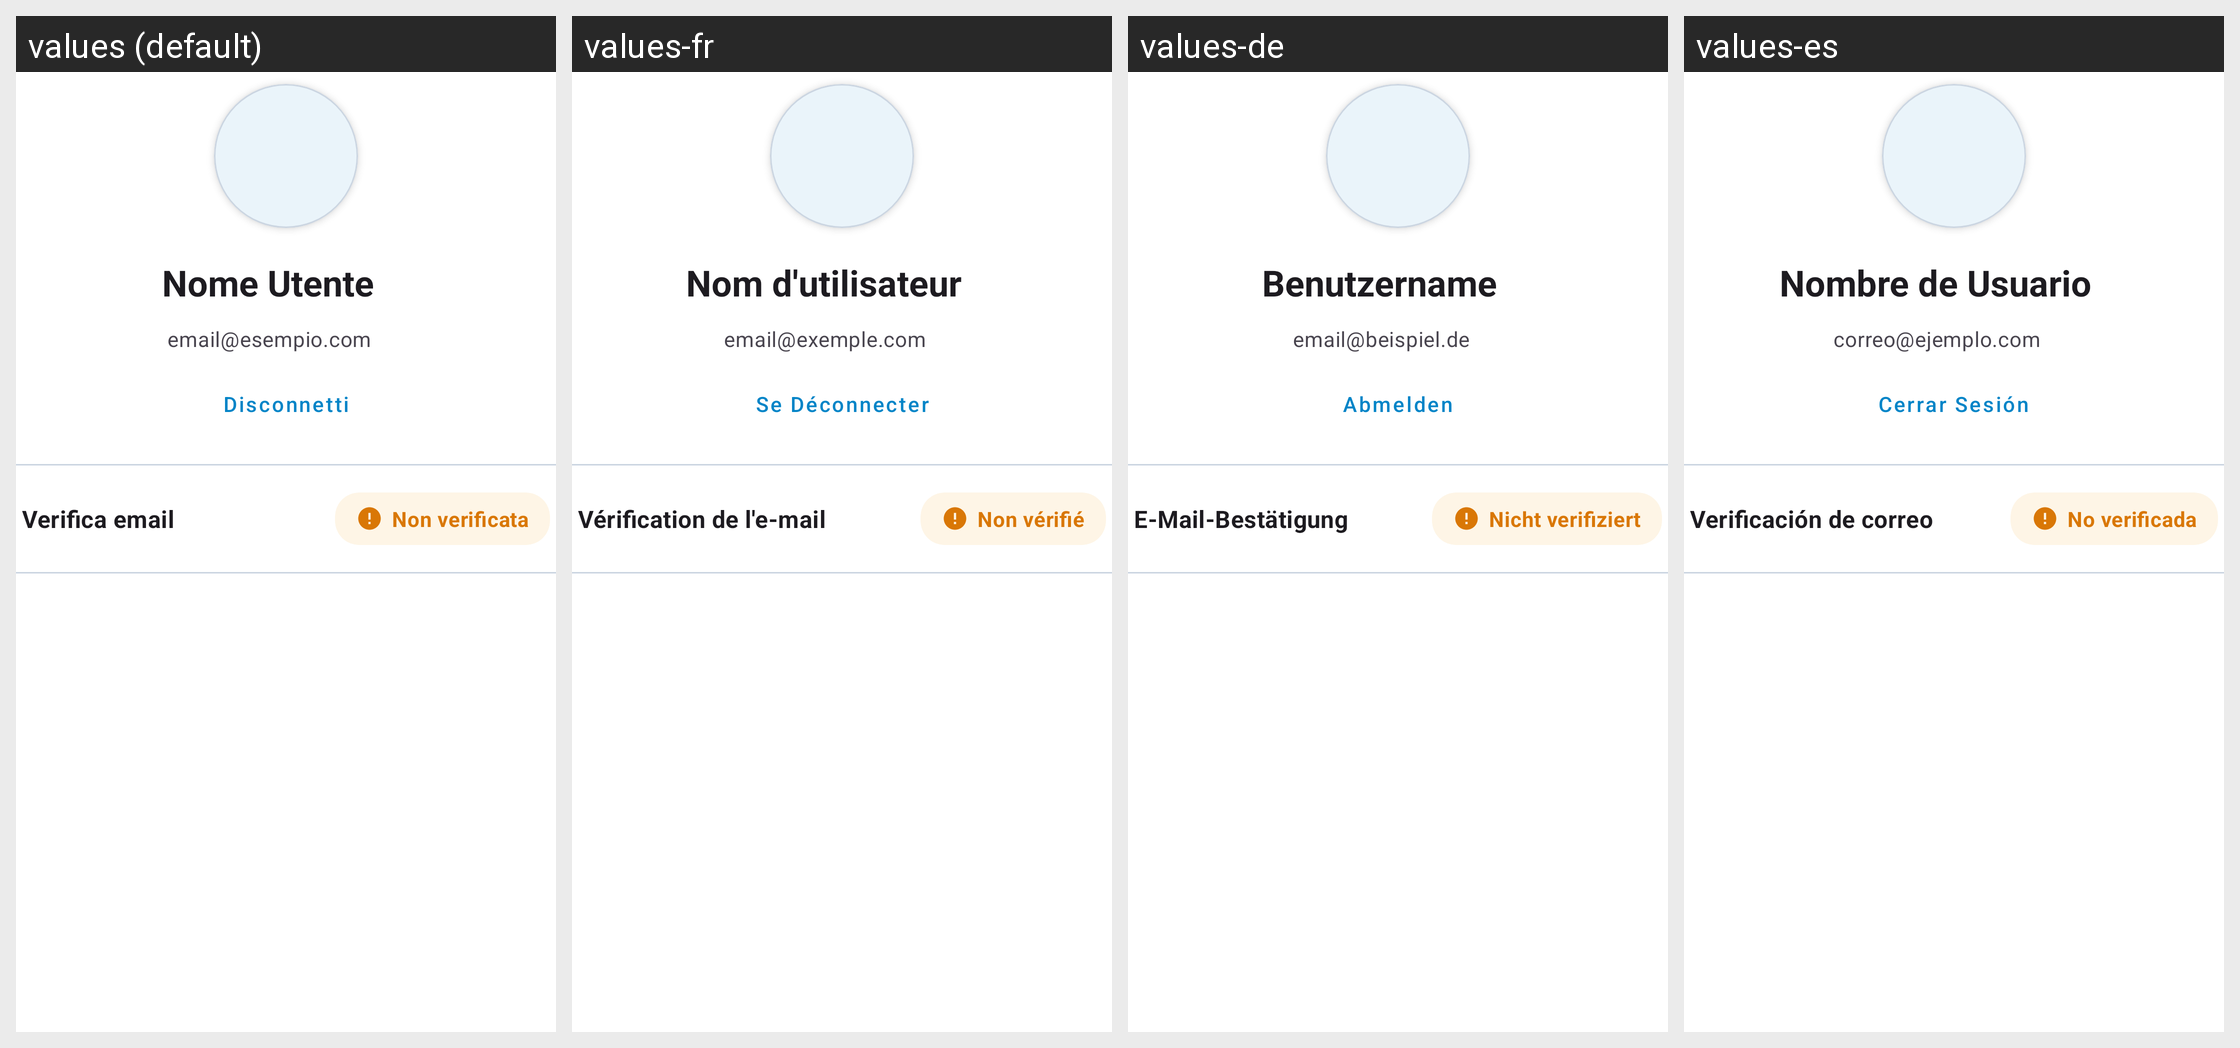

The Android screen above is rendered under several locales of the same app. Produce the string resources it draws, with the default and per-locale values.
Android screen res/layout/fragment_account_profile.xml rendered under 4 locales, left to right: values (default), values-fr, values-de, values-es. Device: Nexus 5 (rendered at 1080×1920; each locale shown at half size, 540×960, under a caption strip naming it); theme Theme.PariPariApp.
Other locales in the repository, not shown: values-en.
Strings drawn on this screen, with the default value and each locale's value (text and hints the layout hard-codes, and strings that could not be matched under every locale, appear in the picture but are not listed):

default_nome_utente
  values: Nome Utente
  values-fr: Nom d'utilisateur
  values-de: Benutzername
  values-es: Nombre de Usuario

default_email_utente
  values: email@esempio.com
  values-fr: email@exemple.com
  values-de: email@beispiel.de
  values-es: correo@ejemplo.com

btn_logout
  values: Disconnetti
  values-fr: Se Déconnecter
  values-de: Abmelden
  values-es: Cerrar Sesión

label_verifica_email
  values: Verifica email
  values-fr: Vérification de l'e-mail
  values-de: E-Mail-Bestätigung
  values-es: Verificación de correo

badge_non_verificata
  values: Non verificata
  values-fr: Non vérifié
  values-de: Nicht verifiziert
  values-es: No verificada
